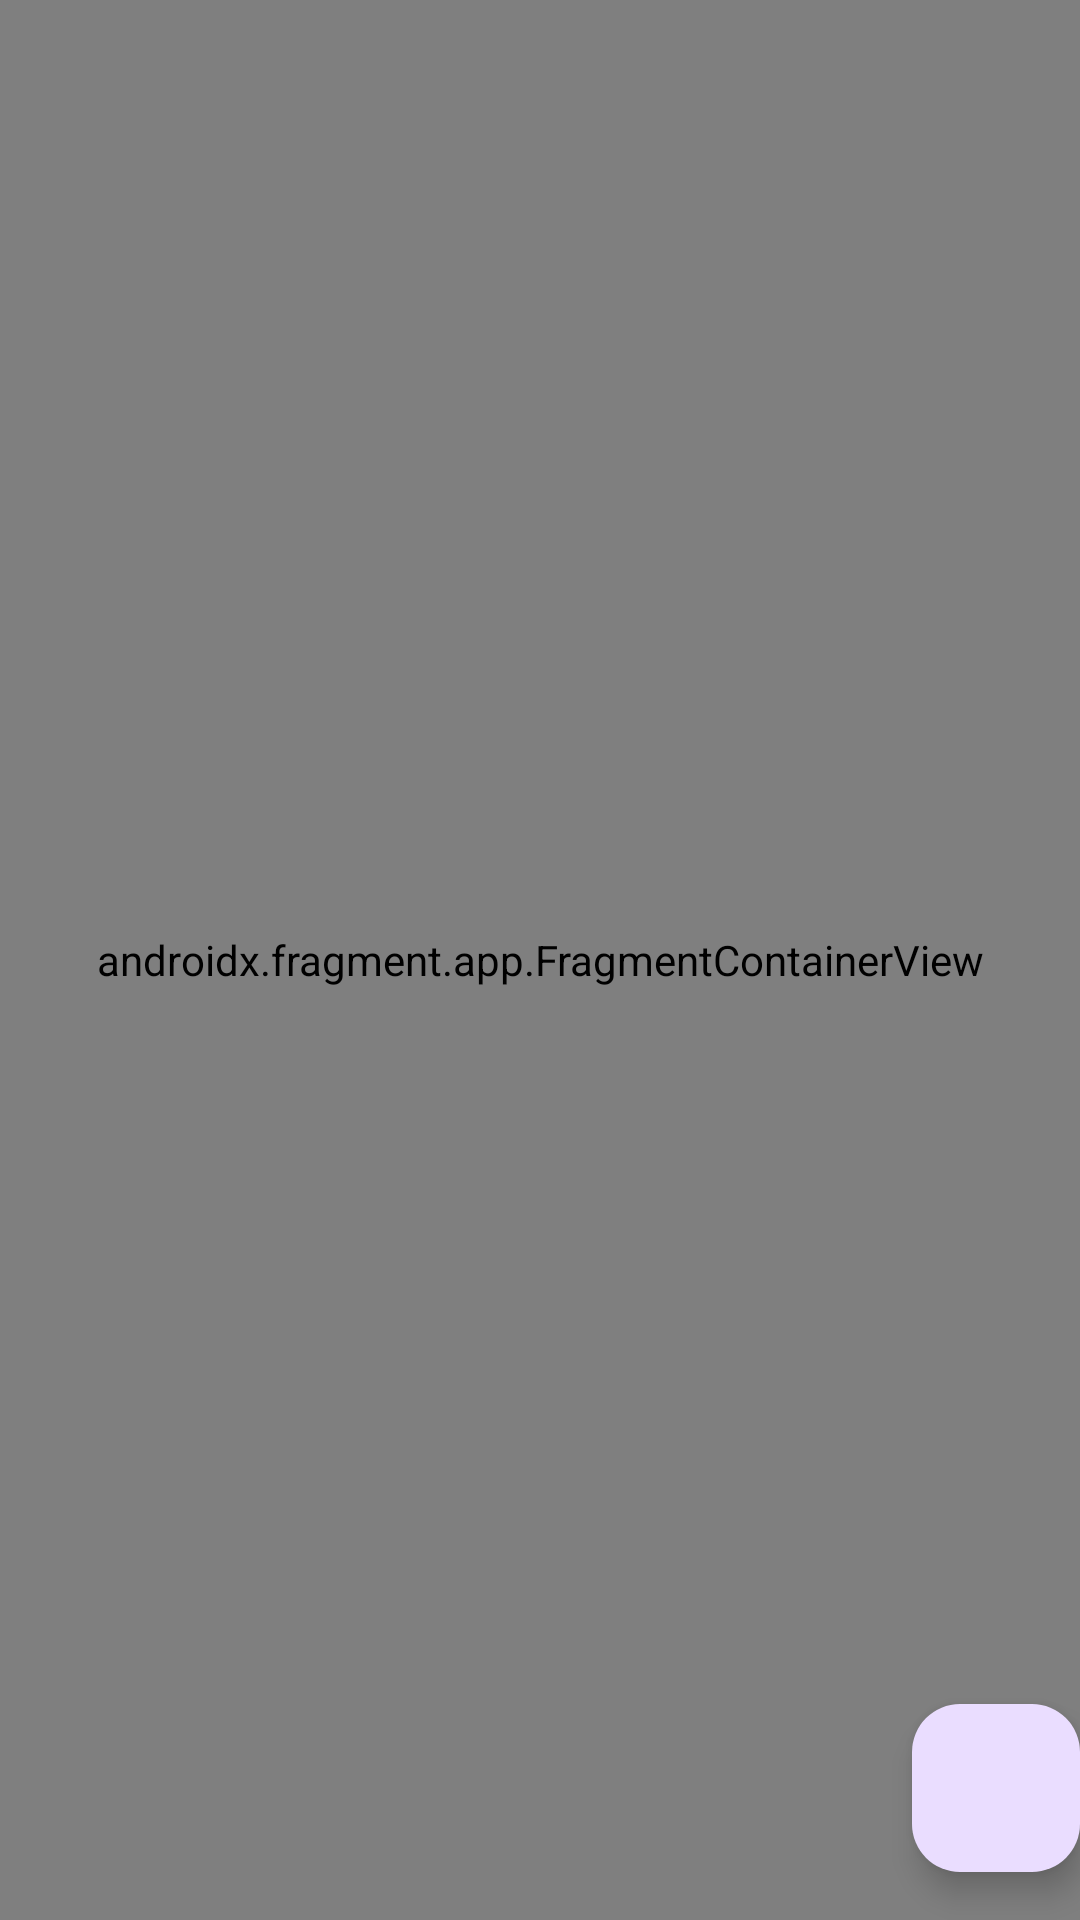

Write the Android layout XML for this screen, with the resource values it uses.
<!-- AndroidManifest.xml: activity theme Theme.GameLauncher -->
<!-- res/layout/activity_main.xml -->
<?xml version="1.0" encoding="utf-8"?>
<androidx.coordinatorlayout.widget.CoordinatorLayout xmlns:android="http://schemas.android.com/apk/res/android"
    xmlns:app="http://schemas.android.com/apk/res-auto"
    xmlns:tools="http://schemas.android.com/tools"
    android:layout_width="match_parent"
    android:layout_height="match_parent"
    android:fitsSystemWindows="true"
    tools:context=".MainActivity">

    <com.google.android.material.floatingactionbutton.FloatingActionButton
        android:id="@+id/fab"
        android:layout_width="wrap_content"
        android:layout_height="wrap_content"
        android:layout_gravity="bottom|end"
        android:layout_marginEnd="@dimen/fab_margin"
        android:layout_marginBottom="16dp"
        app:srcCompat="@drawable/baseline_settings_24"
        android:contentDescription="@string/todo" />

    <androidx.fragment.app.FragmentContainerView
        android:id="@+id/fragmentContainerView"
        android:name="com.j.gamelauncher.page_one"
        android:layout_width="match_parent"
        android:layout_height="match_parent" />
</androidx.coordinatorlayout.widget.CoordinatorLayout>
<!-- resources referenced by this layout -->
<resources>
  <string name="todo">TODO</string>
  <style name="Theme.GameLauncher" parent="Base.Theme.GameLauncher" />
  <style name="Base.Theme.GameLauncher" parent="Theme.Material3.DayNight.NoActionBar">
          
          
      </style>
</resources>
